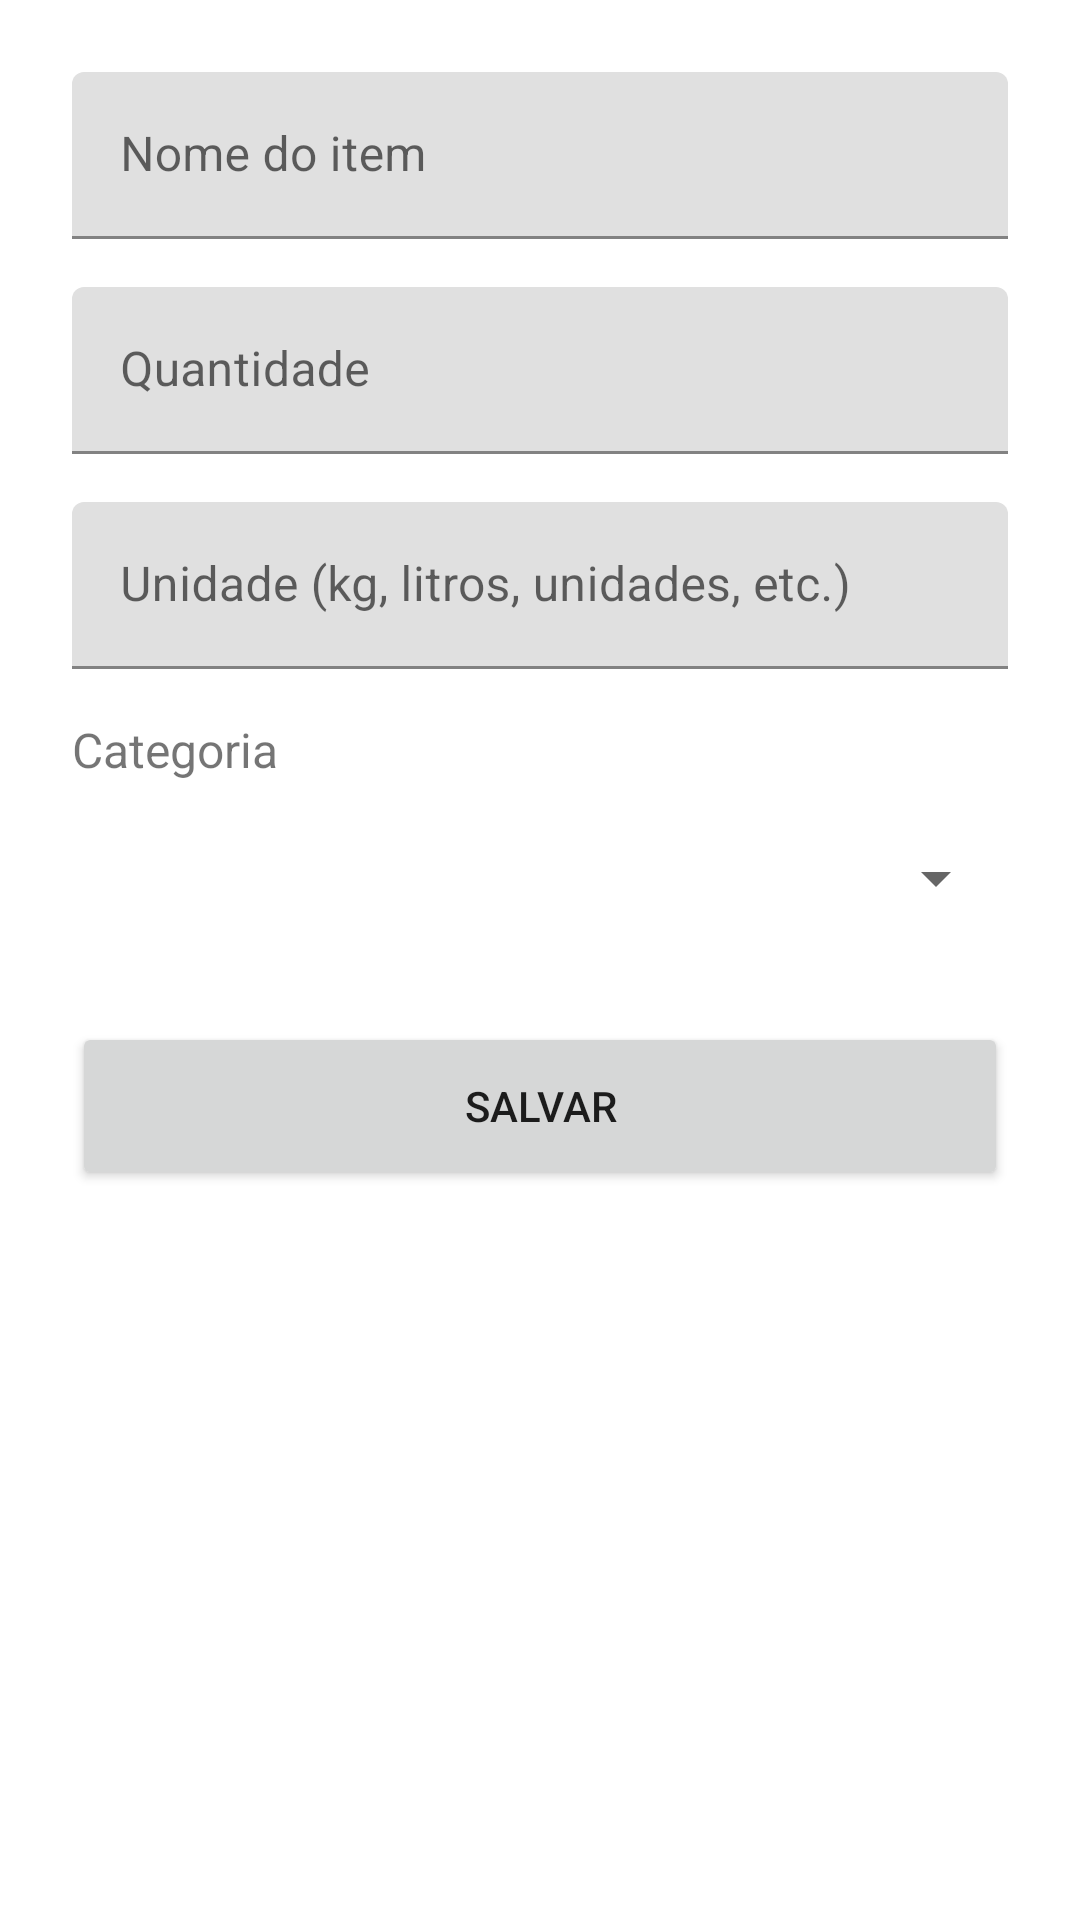

Layout XML and referenced resources for this Android screen:
<!-- AndroidManifest.xml: application theme Theme.ProjetoPratico_Mobile1 -->
<!-- res/layout/activity_item_form.xml -->
<?xml version="1.0" encoding="utf-8"?>
<LinearLayout xmlns:android="http://schemas.android.com/apk/res/android"
    xmlns:app="http://schemas.android.com/apk/res-auto"
    android:layout_width="match_parent"
    android:layout_height="match_parent"
    android:orientation="vertical"
    android:padding="24dp">

    <com.google.android.material.textfield.TextInputLayout
        android:layout_width="match_parent"
        android:layout_height="wrap_content"
        android:layout_marginBottom="16dp">

        <com.google.android.material.textfield.TextInputEditText
            android:id="@+id/edtNome"
            android:layout_width="match_parent"
            android:layout_height="wrap_content"
            android:hint="Nome do item"
            android:inputType="text" />
    </com.google.android.material.textfield.TextInputLayout>

    <com.google.android.material.textfield.TextInputLayout
        android:layout_width="match_parent"
        android:layout_height="wrap_content"
        android:layout_marginBottom="16dp">

        <com.google.android.material.textfield.TextInputEditText
            android:id="@+id/edtQuantidade"
            android:layout_width="match_parent"
            android:layout_height="wrap_content"
            android:hint="Quantidade"
            android:inputType="numberDecimal" />
    </com.google.android.material.textfield.TextInputLayout>

    <com.google.android.material.textfield.TextInputLayout
        android:layout_width="match_parent"
        android:layout_height="wrap_content"
        android:layout_marginBottom="16dp">

        <com.google.android.material.textfield.TextInputEditText
            android:id="@+id/edtUnidade"
            android:layout_width="match_parent"
            android:layout_height="wrap_content"
            android:hint="Unidade (kg, litros, unidades, etc.)"
            android:inputType="text" />
    </com.google.android.material.textfield.TextInputLayout>

    <TextView
        android:layout_width="match_parent"
        android:layout_height="wrap_content"
        android:text="Categoria"
        android:textSize="16sp"
        android:layout_marginBottom="8dp" />

    <Spinner
        android:id="@+id/spnCategoria"
        android:layout_width="match_parent"
        android:layout_height="48dp"
        android:layout_marginBottom="24dp" />

    <Button
        android:id="@+id/btnSalvar"
        android:layout_width="match_parent"
        android:layout_height="56dp"
        android:text="Salvar" />

</LinearLayout>
<!-- resources referenced by this layout -->
<resources>
  <style name="Theme.ProjetoPratico_Mobile1" parent="Theme.MaterialComponents.DayNight.DarkActionBar">
          
          <item name="colorPrimary">@color/purple_500</item>
          <item name="colorPrimaryVariant">@color/purple_700</item>
          <item name="colorOnPrimary">@color/white</item>
          
          <item name="colorSecondary">@color/teal_200</item>
          <item name="colorSecondaryVariant">@color/teal_700</item>
          <item name="colorOnSecondary">@color/black</item>
          
          <item name="android:statusBarColor">?attr/colorPrimaryVariant</item>
          
      </style>
  <color name="white">#FFFFFFFF</color>
  <color name="black">#FF000000</color>
  <!-- not gathered from this repository: default colours our renderer supplied (Android Studio template values) -->
  <color name="purple_500">#FF6200EE</color>
  <color name="purple_700">#FF3700B3</color>
  <color name="teal_200">#FF03DAC5</color>
  <color name="teal_700">#FF018786</color>
</resources>
